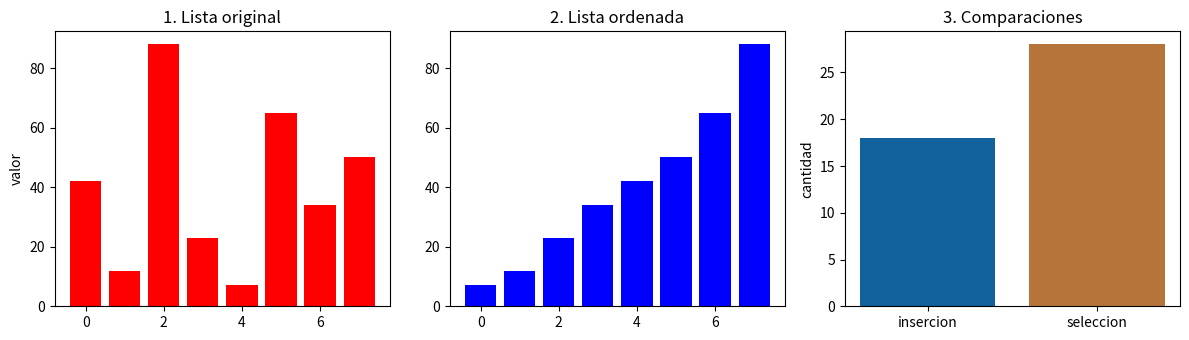

This figure's Python source:
import matplotlib.pyplot as plt
datos = [42, 12, 88, 23, 7, 65, 34, 50]
def insercion(arr):
    a = arr.copy()
    comp = 0
    for i in range(1, len(a)):
        clave, j = a[i], i - 1
        while j >= 0 and a[j] > clave:
            comp += 1
            a[j+1] = a[j]
            j -= 1
        if j >= 0: 
            comp += 1
        a[j+1] = clave
    return a, comp

def seleccion(arr):
    a = arr.copy()
    n = len(a)
    comp = 0
    for i in range(n):
        min_idnx = i
        for j in range(i+1, n):
            comp += 1
            if a[j] < a[min_idnx]:
                min_idnx = j
        a[i], a[min_idnx] = a[min_idnx], a[i]
    return a, comp

lista_ordenada, comp_ins = insercion(datos)
_, comp_sel = seleccion(datos)

fig, (ax1, ax2, ax3) = plt.subplots(1, 3, figsize=(12, 3.5))

ax1.bar(range(len(datos)), datos, color="red")
ax1.set_title("1. Lista original")
ax1.set_ylabel("valor")

ax2.bar(range(len(lista_ordenada)), lista_ordenada, color="blue")
ax2.set_title("2. Lista ordenada")

ax3.bar(["insercion", "seleccion"], [comp_ins, comp_sel], color=["#11629c", "#b6733a"])
ax3.set_title("3. Comparaciones")
ax3.set_ylabel("cantidad")

plt.tight_layout()
plt.show()
